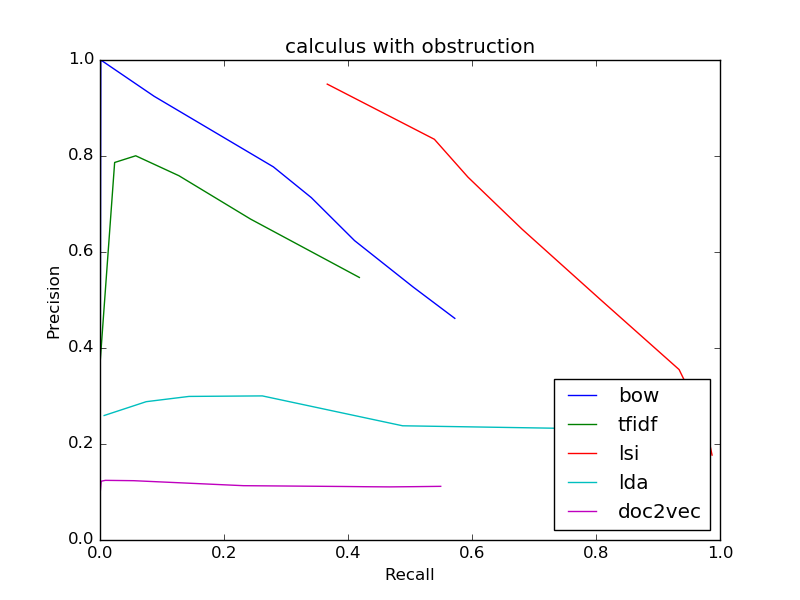

The file beside this chart, header and first rows:
bow
0.4617, 0.5723
0.4617, 0.5723
0.5269, 0.5052
0.6237, 0.4106
0.7133, 0.3408
0.7774, 0.2796
0.9244, 0.08732
1.0, 0.001298
0, 0.0
0, 0.0
0, 0.0
tfidf
0.5469, 0.4183
0.5469, 0.4183
0.6686, 0.2428
0.759, 0.1272
0.8005, 0.05762
0.7865, 0.02361
0.375, 0.0004869
0, 0.0
0, 0.0
0, 0.0
0, 0.0
lsi
0.1769, 0.9872
0.1769, 0.9872
0.1946, 0.9843
0.2146, 0.9787
0.2367, 0.9748
0.2592, 0.9702
0.3551, 0.934
0.4997, 0.8082
0.6474, 0.6809
0.756, 0.5934
0.8348, 0.5393
lda
0.185, 0.9826
0.185, 0.9826
0.19, 0.9802
0.195, 0.9771
0.2001, 0.9734
0.2051, 0.9692
0.2286, 0.9382
0.238, 0.488
0.3002, 0.2619
0.2991, 0.1436
0.2882, 0.07458
doc2vec
0.1118, 0.5495
0.1118, 0.5495
0.1111, 0.5074
0.1106, 0.4668
0.111, 0.4299
0.1115, 0.3938
0.1132, 0.2313
0.1236, 0.05421
0.1243, 0.008602
0.1224, 0.001948
0.1, 0.0004057
